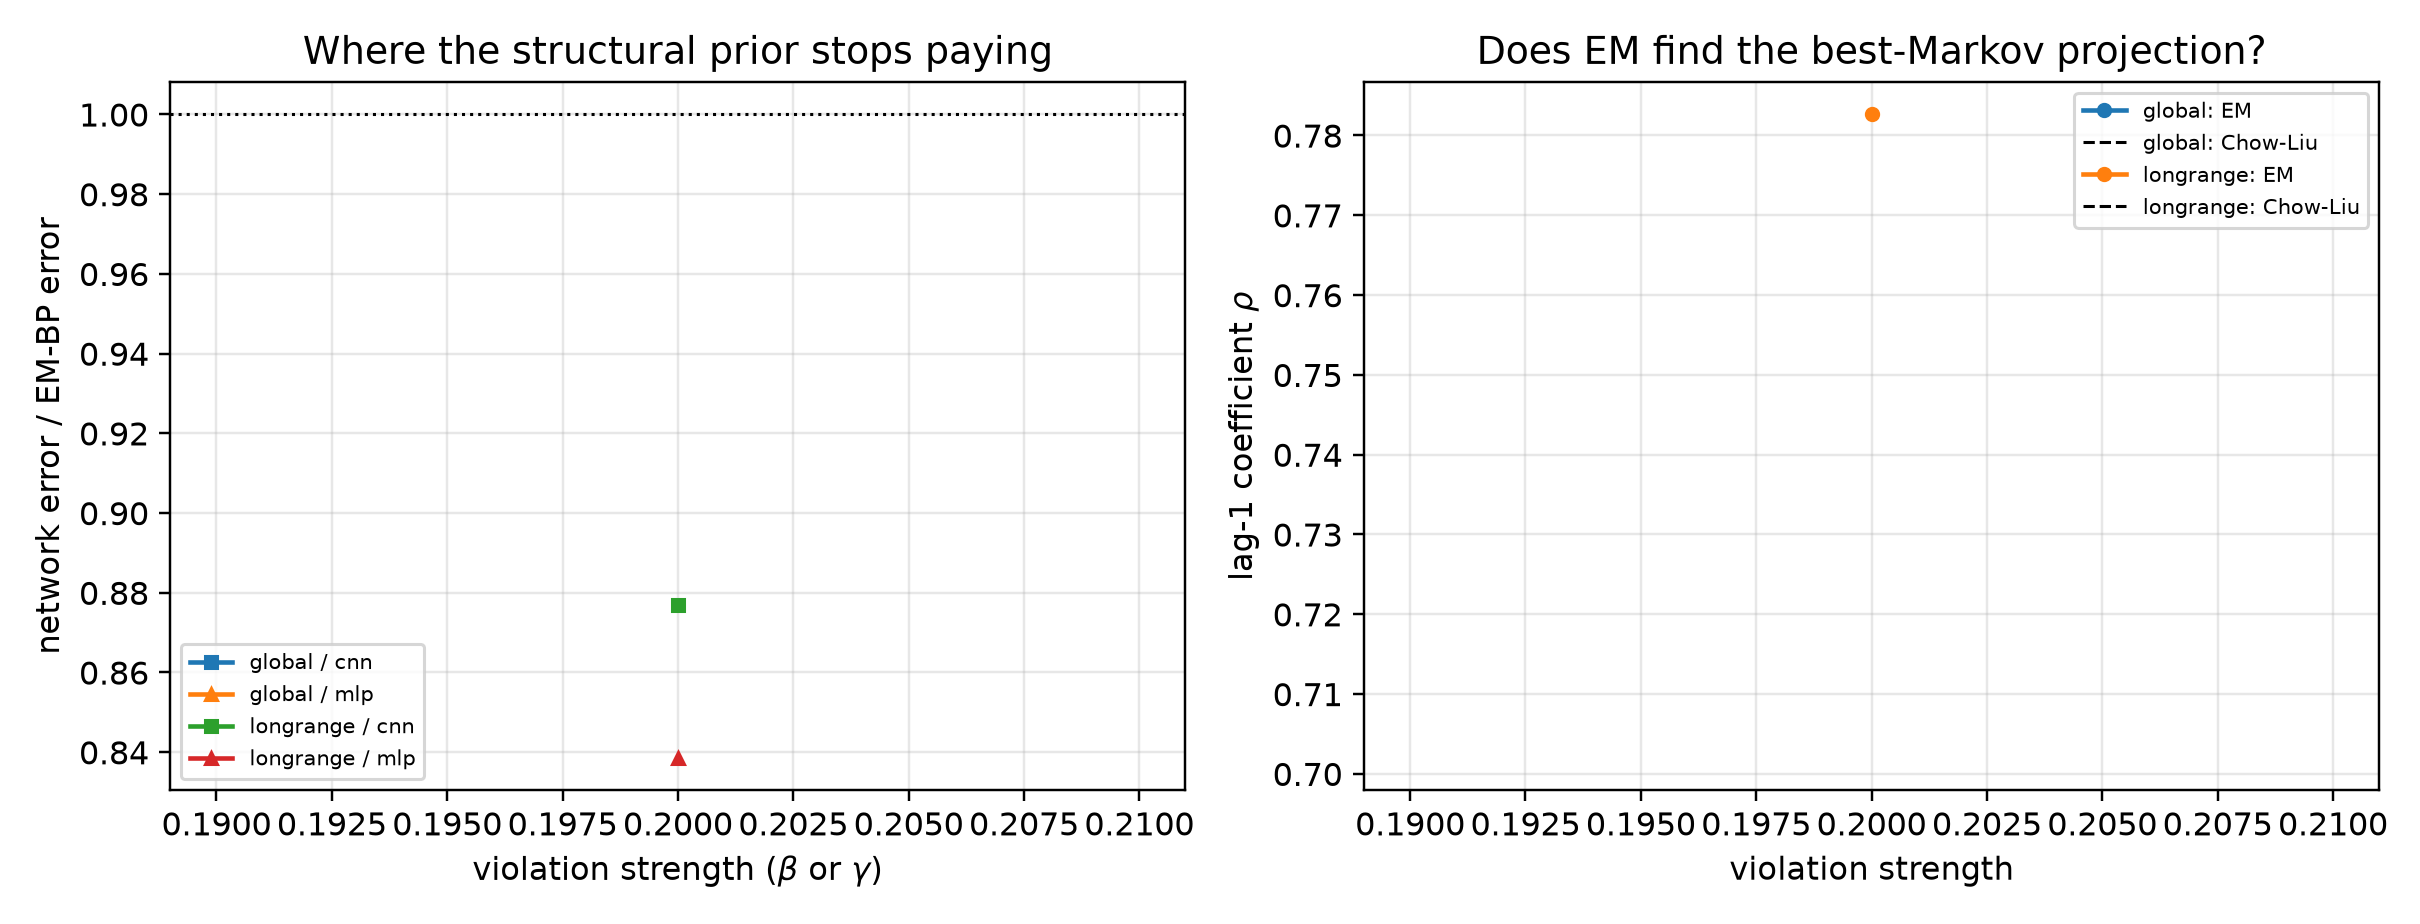

Values plotted in this chart, from the file beside it:
mechanism, strength, arm, t, score_rel_l2, ratio_to_em, fitted_rho, chow_liu_rho, rho_minus_chow_liu, em_seconds, em_iters, em_monotone_violation, mode_cnn, mode_mlp, innovation_mean, innovation_var, innovation_excess_kurtosis
longrange, 0.2, em_bp, 0.1, 0.07979, 1.0, 0.7826, 0.702, 0.0806, 1708, 401, 0.0, eps, eps, -0.002978, 0.3833, 0.07644
longrange, 0.2, cnn, 0.1, 0.04698, 0.5888, 0.7826, 0.702, 0.0806, 1708, 401, 0.0, eps, eps, -0.002978, 0.3833, 0.07644
longrange, 0.2, mlp, 0.1, 0.07848, 0.9836, 0.7826, 0.702, 0.0806, 1708, 401, 0.0, eps, eps, -0.002978, 0.3833, 0.07644
longrange, 0.2, em_bp, 0.2, 0.1121, 1.0, 0.7826, 0.702, 0.0806, 1708, 401, 0.0, eps, eps, -0.002978, 0.3833, 0.07644
longrange, 0.2, cnn, 0.2, 0.08256, 0.7367, 0.7826, 0.702, 0.0806, 1708, 401, 0.0, eps, eps, -0.002978, 0.3833, 0.07644
longrange, 0.2, mlp, 0.2, 0.1238, 1.105, 0.7826, 0.702, 0.0806, 1708, 401, 0.0, eps, eps, -0.002978, 0.3833, 0.07644
longrange, 0.2, em_bp, 0.4, 0.1753, 1.0, 0.7826, 0.702, 0.0806, 1708, 401, 0.0, x0, x0, -0.002978, 0.3833, 0.07644
longrange, 0.2, cnn, 0.4, 0.1485, 0.8471, 0.7826, 0.702, 0.0806, 1708, 401, 0.0, x0, x0, -0.002978, 0.3833, 0.07644
longrange, 0.2, mlp, 0.4, 0.168, 0.9586, 0.7826, 0.702, 0.0806, 1708, 401, 0.0, x0, x0, -0.002978, 0.3833, 0.07644
longrange, 0.2, em_bp, 0.8, 0.2956, 1.0, 0.7826, 0.702, 0.0806, 1708, 401, 0.0, x0, x0, -0.002978, 0.3833, 0.07644
longrange, 0.2, cnn, 0.8, 0.3026, 1.024, 0.7826, 0.702, 0.0806, 1708, 401, 0.0, x0, x0, -0.002978, 0.3833, 0.07644
longrange, 0.2, mlp, 0.8, 0.1806, 0.6108, 0.7826, 0.702, 0.0806, 1708, 401, 0.0, x0, x0, -0.002978, 0.3833, 0.07644
longrange, 0.2, em_bp, 1.6, 0.4903, 1.0, 0.7826, 0.702, 0.0806, 1708, 401, 0.0, x0, x0, -0.002978, 0.3833, 0.07644
longrange, 0.2, cnn, 1.6, 0.5827, 1.188, 0.7826, 0.702, 0.0806, 1708, 401, 0.0, x0, x0, -0.002978, 0.3833, 0.07644
longrange, 0.2, mlp, 1.6, 0.2625, 0.5354, 0.7826, 0.702, 0.0806, 1708, 401, 0.0, x0, x0, -0.002978, 0.3833, 0.07644
